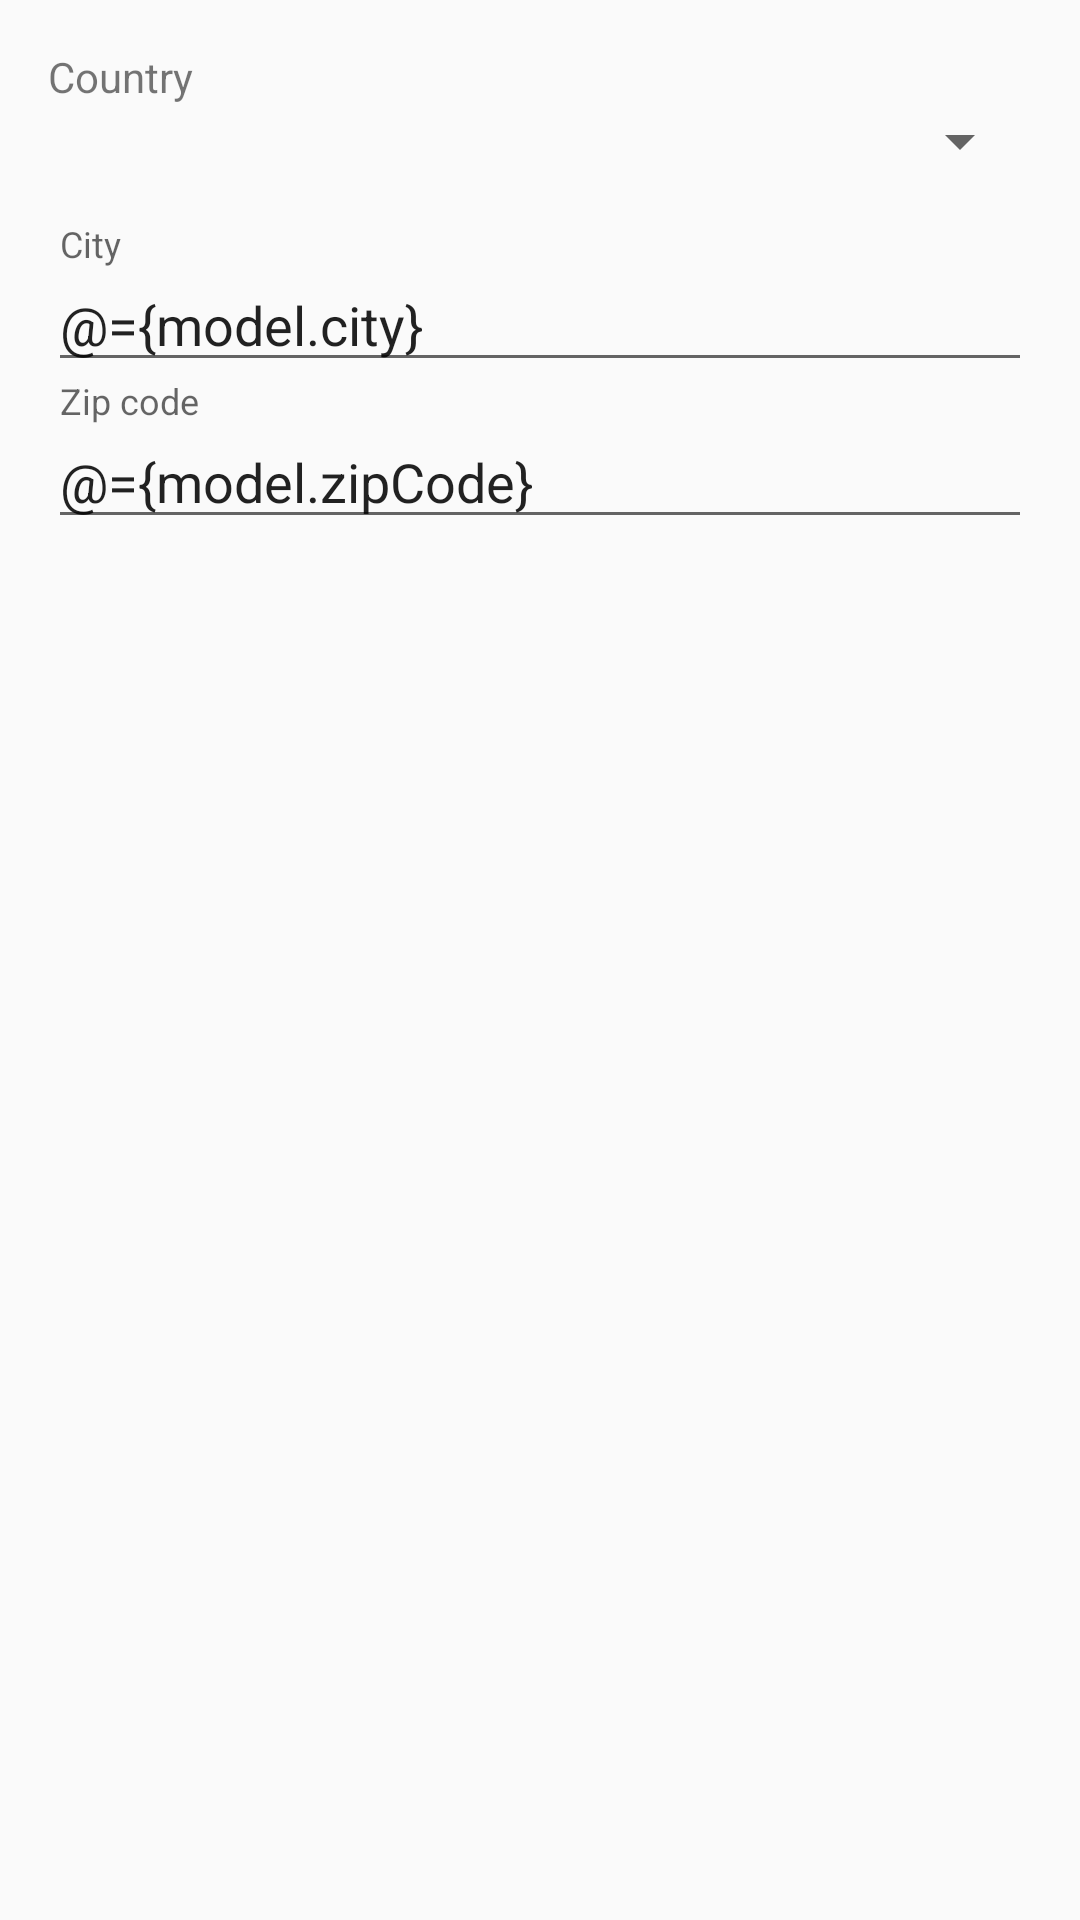

This screen was rendered from an Android layout file. Write that file and the resources it references.
<!-- AndroidManifest.xml: application theme AppTheme -->
<!-- res/layout/fragment_sign_up_address.xml -->
<?xml version="1.0" encoding="utf-8"?>
<layout xmlns:android="http://schemas.android.com/apk/res/android">

	<data>

		<variable name="model" type="com.example.dkalita.pocopay.viewmodel.SignUpViewModel" />

	</data>

	<ScrollView
			android:layout_width="match_parent"
			android:layout_height="match_parent">

		<LinearLayout
				android:layout_width="match_parent"
				android:layout_height="wrap_content"
				android:orientation="vertical"
				android:padding="16dp">

			<TextView
					android:layout_width="wrap_content"
					android:layout_height="wrap_content"
					android:text="@string/sign_up_country" />

			<Spinner
					android:layout_width="match_parent"
					android:layout_height="wrap_content"
					android:entries="@{model.countries}"
					android:selectedItemPosition="@={model.countryIndex}" />

			<android.support.design.widget.TextInputLayout
					android:layout_width="match_parent"
					android:layout_height="wrap_content"
					android:layout_marginTop="16dp">

				<android.support.design.widget.TextInputEditText
						android:layout_width="match_parent"
						android:layout_height="wrap_content"
						android:singleLine="true"
						android:hint="@string/sign_up_city"
						android:text="@={model.city}" />

			</android.support.design.widget.TextInputLayout>

			<android.support.design.widget.TextInputLayout
					android:layout_width="match_parent"
					android:layout_height="wrap_content">

				<android.support.design.widget.TextInputEditText
						android:layout_width="match_parent"
						android:layout_height="wrap_content"
						android:singleLine="true"
						android:hint="@string/sign_up_zip_code"
						android:text="@={model.zipCode}" />

			</android.support.design.widget.TextInputLayout>

		</LinearLayout>

	</ScrollView>

</layout>
<!-- resources referenced by this layout -->
<resources>
  <string name="sign_up_city">City</string>
  <string name="sign_up_country">Country</string>
  <string name="sign_up_zip_code">Zip code</string>
  <style name="AppTheme" parent="Theme.AppCompat.Light.DarkActionBar">
  		<item name="colorPrimary">@color/colorPrimary</item>
  		<item name="colorPrimaryDark">@color/colorPrimaryDark</item>
  		<item name="colorAccent">@color/colorAccent</item>
  	</style>
  <color name="colorPrimary">#663EB3</color>
  <color name="colorPrimaryDark">#663EB3</color>
  <color name="colorAccent">#80000000</color>
</resources>
